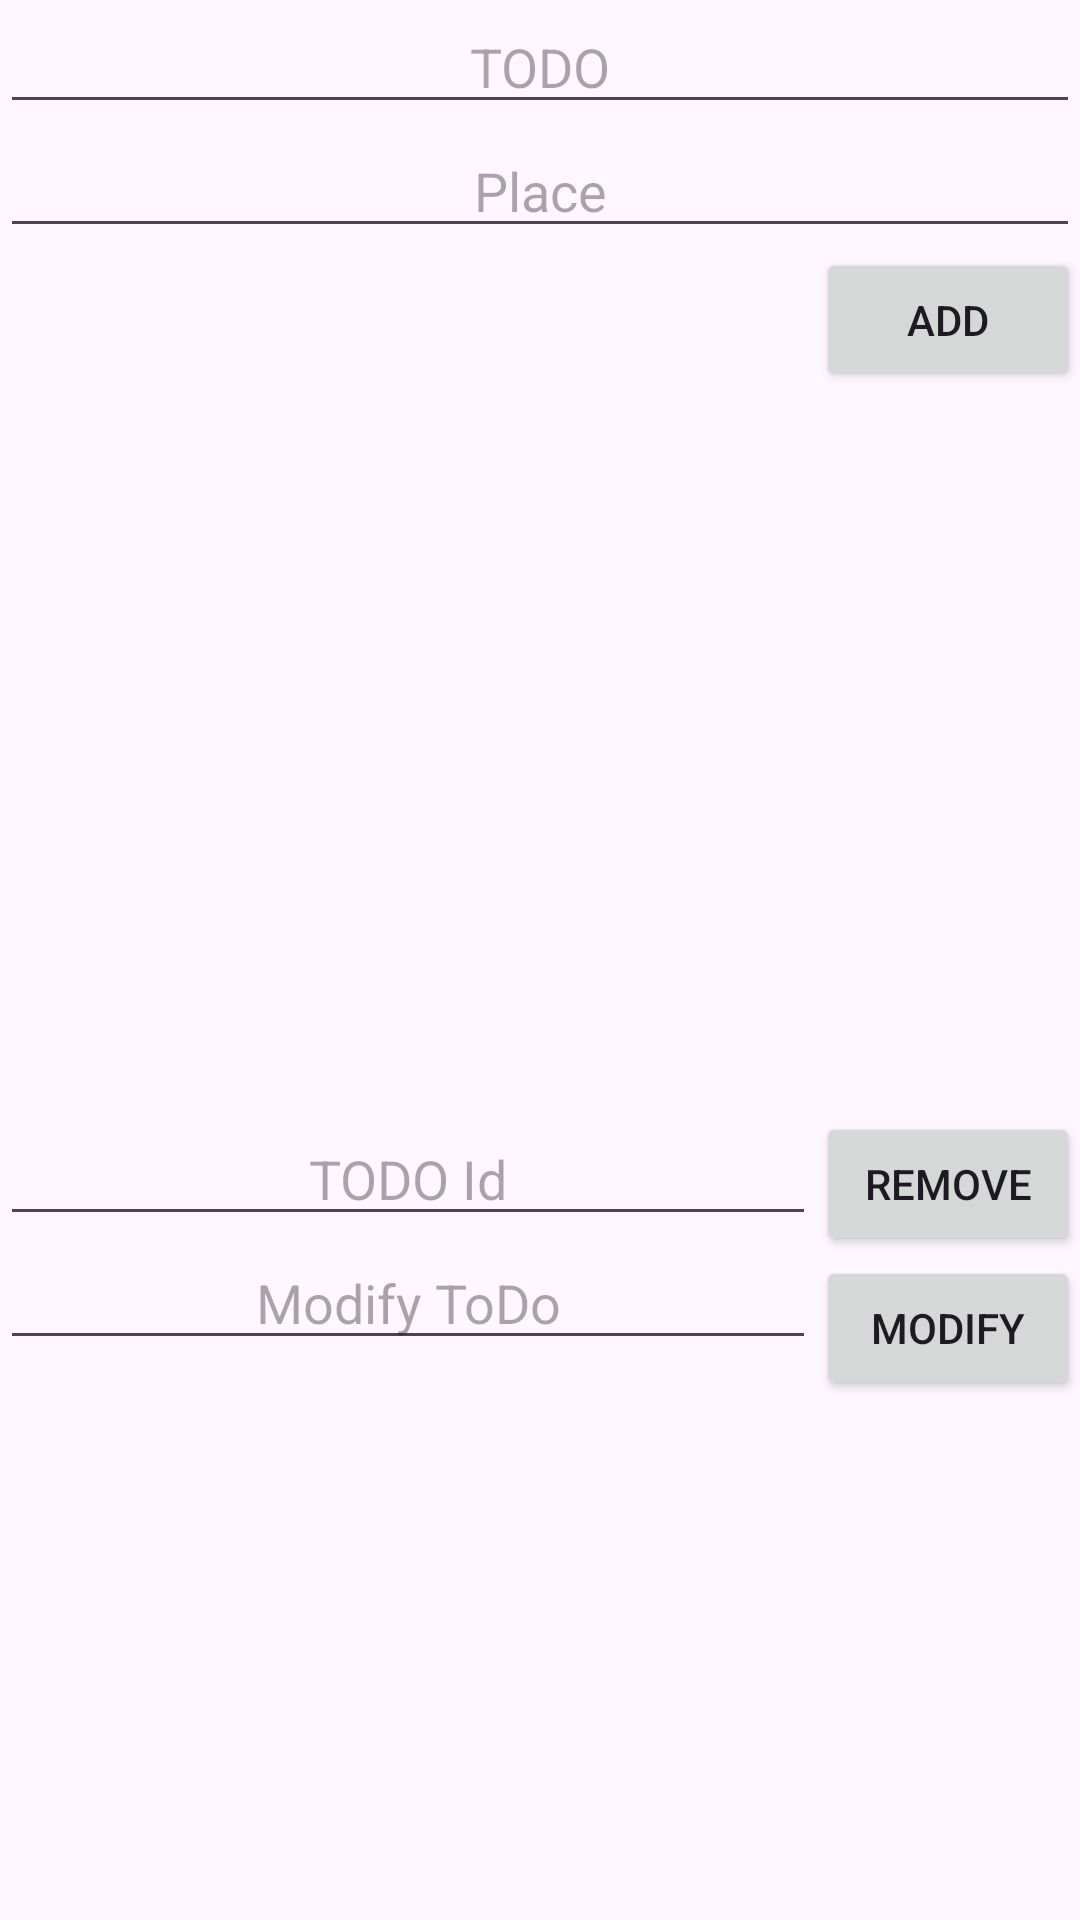

Layout XML and referenced resources for this Android screen:
<!-- AndroidManifest.xml: application theme Theme.DBDemoToDoList -->
<!-- res/layout/activity_main.xml -->
<?xml version="1.0" encoding="utf-8"?>
<LinearLayout xmlns:android="http://schemas.android.com/apk/res/android"
    xmlns:app="http://schemas.android.com/apk/res-auto"
    xmlns:tools="http://schemas.android.com/tools"
    android:id="@+id/main"
    android:layout_width="match_parent"
    android:layout_height="match_parent"
    android:orientation="vertical"
    tools:context=".MainActivity">

    <EditText
        android:layout_width="match_parent"
        android:layout_height="wrap_content"
        android:inputType="text"
        android:ems="10"
        android:gravity="center"
        android:id="@+id/editTextNewToDoString"
        android:hint="TODO" />

    <EditText
        android:layout_width="match_parent"
        android:layout_height="wrap_content"
        android:inputType="text"
        android:ems="10"
        android:gravity="center"
        android:id="@+id/editTextPlace"
        android:hint="Place" />

    <Button
        android:text="Add"
        android:layout_width="wrap_content"
        android:layout_height="wrap_content"
        android:id="@+id/buttonAddToDo"
        android:layout_gravity="right"/>

    <TextView
        android:layout_width="match_parent"
        android:layout_height="wrap_content"
        android:maxLines="10"
        android:lines="10"
        android:textSize="20sp"
        android:gravity="center"
        android:id="@+id/textViewToDos"/>

    <RelativeLayout
        android:layout_width="match_parent"
        android:layout_height="wrap_content">
        <EditText
            android:layout_width="wrap_content"
            android:layout_height="wrap_content"
            android:layout_alignParentTop="true"
            android:layout_alignParentLeft="true"
            android:inputType="number"
            android:gravity="center"
            android:layout_toLeftOf="@+id/buttonRemoveToDo"
            android:id="@+id/editTextToDoId"
            android:hint="TODO Id" />
        <Button
            android:layout_width="wrap_content"
            android:layout_height="wrap_content"
            android:text="Remove"
            android:id="@+id/buttonRemoveToDo"
            android:layout_alignParentRight="true"
            android:layout_alignParentTop="true"
            />


        <Button
            android:layout_width="wrap_content"
            android:layout_height="wrap_content"
            android:text="Modify"
            android:layout_below="@+id/buttonRemoveToDo"
            android:id="@+id/buttonModifyToDo"
            android:layout_alignParentRight="true"/>

        <EditText
            android:layout_width="wrap_content"
            android:layout_height="wrap_content"
            android:layout_toLeftOf="@id/buttonModifyToDo"
            android:layout_below="@id/editTextToDoId"
            android:layout_alignParentLeft="true"
            android:inputType="text"
            android:gravity="center"
            android:id="@+id/editTextNewToDo"
            android:hint="Modify ToDo" />



    </RelativeLayout>

</LinearLayout>
<!-- resources referenced by this layout -->
<resources>
  <style name="Theme.DBDemoToDoList" parent="Base.Theme.DBDemoToDoList" />
  <style name="Base.Theme.DBDemoToDoList" parent="Theme.Material3.DayNight.NoActionBar">
          
          
      </style>
</resources>
